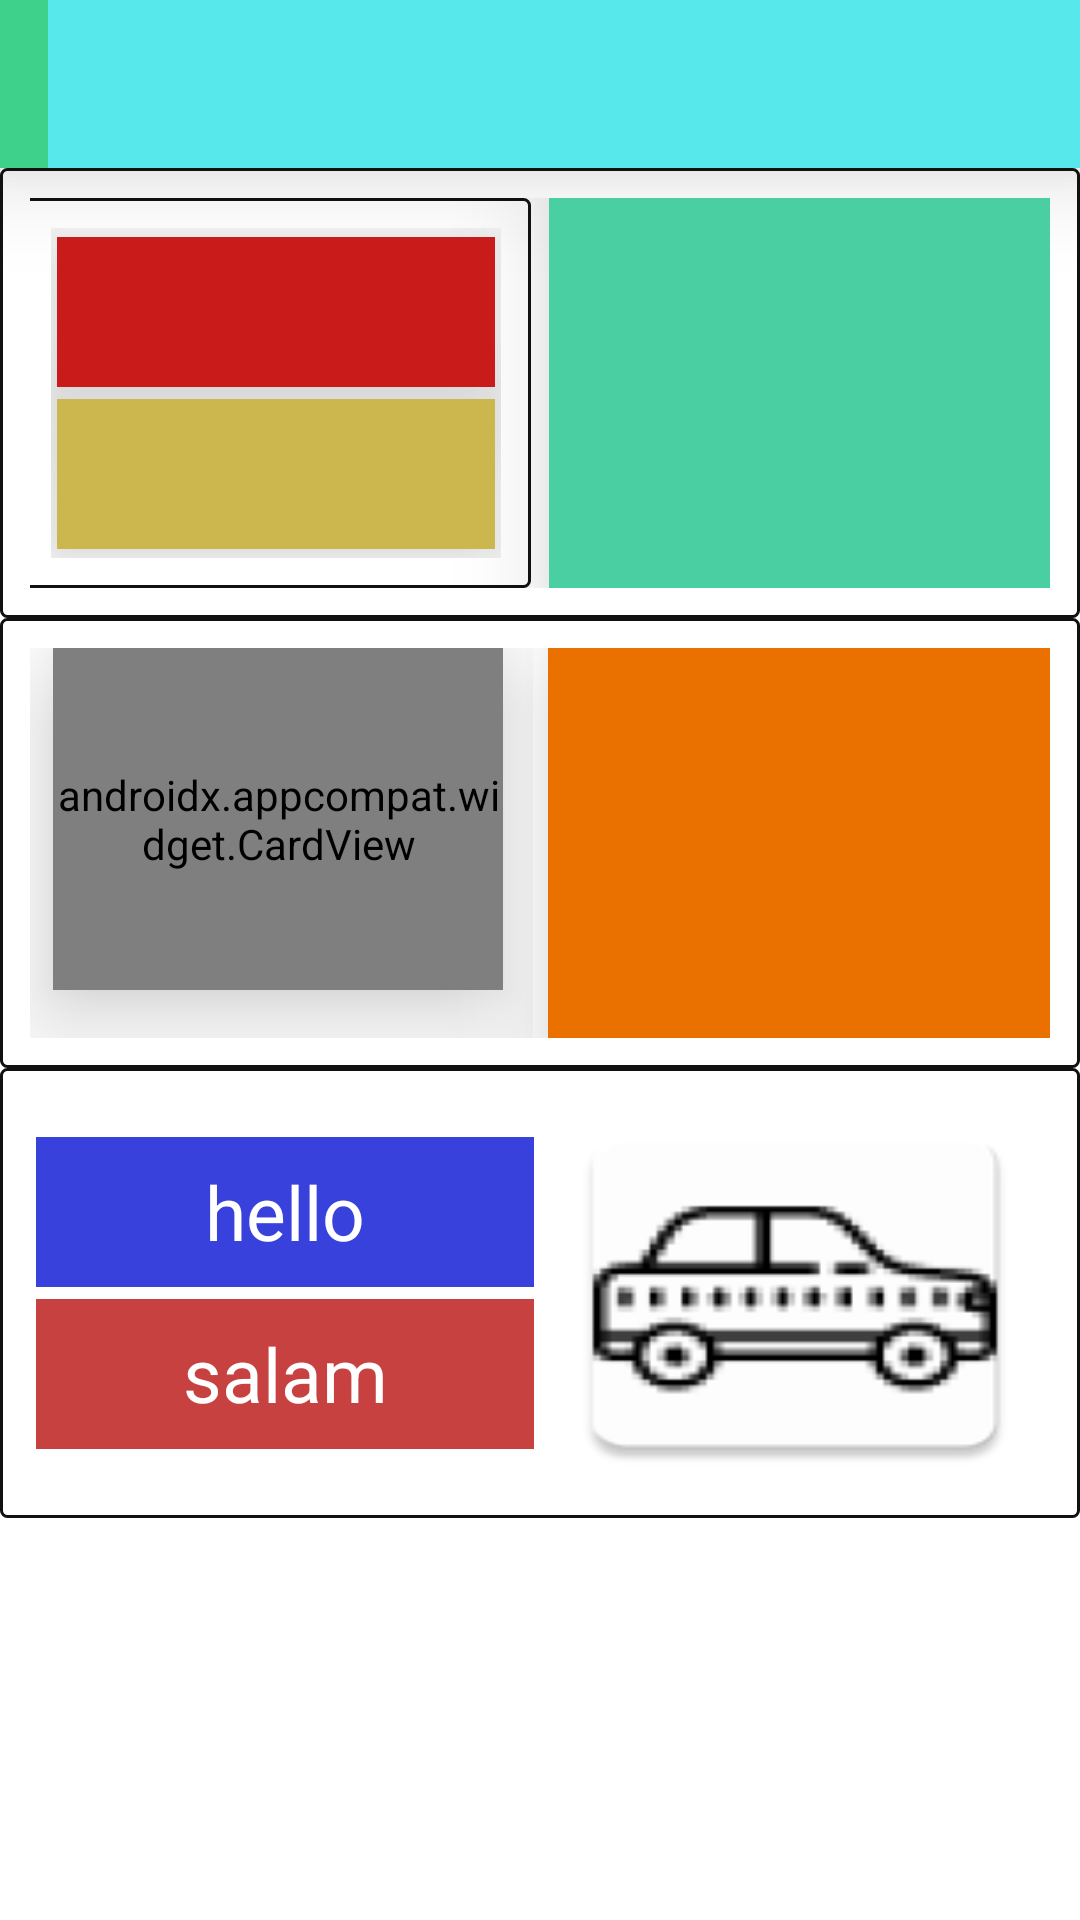

Android layout source for this screen:
<!-- AndroidManifest.xml: application theme custom_style -->
<!-- res/layout/test.xml -->
<?xml version="1.0" encoding="utf-8"?>

<LinearLayout xmlns:android="http://schemas.android.com/apk/res/android"
    xmlns:app="http://schemas.android.com/apk/res-auto"
    android:layout_width="match_parent"
    android:layout_height="match_parent"
    android:layout_gravity="center"
    android:background="@color/white"
    android:orientation="vertical">

    <androidx.appcompat.widget.Toolbar
        android:layout_height="?attr/actionBarSize"
        android:layout_width="match_parent"
        android:background="#3dd18c"


        >

    <include layout="@layout/app_bar_main"/>

        </androidx.appcompat.widget.Toolbar>


    <LinearLayout

        android:layout_width="match_parent"
        android:layout_height="150dp"
        android:background="@drawable/customborder"
        android:gravity="center"
        android:orientation="horizontal">

        <LinearLayout
            android:layout_width="170dp"
            android:layout_height="match_parent"
            android:layout_marginRight="3dp"
            android:gravity="center"
            android:orientation="vertical"
            android:background="@drawable/customborder"

            >

            <LinearLayout
                android:layout_width="match_parent"
                android:layout_height="50dp"
                android:layout_margin="2dp"
                android:background="#ca1b1b">

            </LinearLayout>

            <LinearLayout
                android:layout_width="match_parent"
                android:layout_height="50dp"
                android:layout_margin="2dp"
                android:layout_marginTop="3dp"
                android:background="#ccb74f">

            </LinearLayout>

        </LinearLayout>

        <LinearLayout

            android:layout_width="170dp"
            android:layout_height="match_parent"
            android:layout_marginLeft="3dp"
            android:background="#49cfa2">


        </LinearLayout>

    </LinearLayout>

    <LinearLayout

        android:layout_width="match_parent"
        android:layout_height="150dp"
        android:background="@drawable/customborder"
        android:gravity="center"
        android:layout_gravity="center"
        android:orientation="horizontal"

        >
<LinearLayout
    android:layout_width="170dp"
    android:layout_height="match_parent"
    android:orientation="vertical"
    >

    <androidx.appcompat.widget.CardView
        android:id="@+id/cardView"
        android:layout_width="match_parent"
        android:layout_height="match_parent"
        android:layout_marginBottom="@dimen/activity_vertical_margin"
        android:layout_marginLeft="10dp"
        android:layout_marginRight="10dp"
        android:background="#fff"
        app:cardCornerRadius="@dimen/activity_vertical_margin"
        app:cardElevation="@dimen/activity_vertical_margin">

        <LinearLayout
            android:layout_width="match_parent"
            android:layout_height="match_parent"
            android:orientation="vertical"
            android:background="#b1b1b1"
            >

            <RelativeLayout
                android:layout_width="match_parent"
                android:layout_height="60dp"
                android:gravity="center"
                android:padding="5dp"
                >

                <ImageView

                    android:layout_width="?attr/actionBarSize"
                    android:layout_height="match_parent"
                    android:layout_alignParentRight="true"
                    android:background="@mipmap/car"

                    />
                <Button
                    android:background="@color/color1"
                    android:id="@+id/carbtn"
                    android:layout_width="?attr/actionBarSize"
                    android:layout_height="wrap_content"
                    android:layout_centerVertical="true"
                    android:layout_alignParentLeft="true"
                    android:text="رزرو"
                    android:textSize="18dp"
                    android:textColor="@color/white"

                    />





            </RelativeLayout>

            <LinearLayout
                    android:layout_width="match_parent"
                    android:layout_height="60dp"
                    android:layout_marginTop="5dp">
                    
                
                
            </LinearLayout>


        </LinearLayout>


    </androidx.appcompat.widget.CardView>
</LinearLayout>

        <LinearLayout
            android:layout_width="170dp"
            android:layout_height="match_parent"
            android:layout_marginLeft="5dp"
            android:background="#ea7100"
            >

        </LinearLayout>


    </LinearLayout>

    <LinearLayout
        android:layout_width="match_parent"
        android:layout_height="150dp"
        android:background="@drawable/customborder"
        android:orientation="horizontal"
        >

        <LinearLayout
            android:layout_width="170dp"
            android:layout_height="match_parent"
            android:orientation="vertical"
            android:gravity="center"
            >

            <LinearLayout
                android:layout_width="match_parent"
                android:layout_height="50dp"
                android:layout_margin="2dp"
                >
                <TextView
                    android:layout_width="match_parent"
                    android:layout_height="match_parent"
                    android:text="hello"
                    android:textColor="@color/white"
                    android:gravity="center"
                    android:textSize="25dp"
                    android:background="#3941dc"
                    />

            </LinearLayout>
            <LinearLayout
                android:layout_width="match_parent"
                android:layout_height="50dp"
                android:layout_margin="2dp"
                android:layout_marginTop="3dp"
                android:gravity="center"
                android:layout_gravity="center"
                >
                <TextView
                    android:layout_width="match_parent"
                    android:layout_height="match_parent"
                    android:text="salam"
                    android:textColor="#fff"
                    android:gravity="center"
                    android:textSize="25dp"
                    android:background="#c74141"
                    />

            </LinearLayout>

        </LinearLayout>

        <LinearLayout
            android:layout_width="170dp"
            android:layout_height="match_parent"
            android:background="@mipmap/car"
            >

        </LinearLayout>


    </LinearLayout>



</LinearLayout>
<!-- res/layout/app_bar_main.xml (included above) -->
<?xml version="1.0" encoding="utf-8"?>

<LinearLayout xmlns:android="http://schemas.android.com/apk/res/android"
    xmlns:app="http://schemas.android.com/apk/res-auto"
    xmlns:tools="http://schemas.android.com/tools"
    android:layout_width="match_parent"
    android:layout_height="match_parent"
    android:fitsSystemWindows="true"
    android:orientation="vertical"
    >

    <com.google.android.material.appbar.AppBarLayout
        android:layout_width="match_parent"
        android:layout_height="wrap_content"
        android:theme="@style/AppTheme.AppBarOverlay">

        <androidx.appcompat.widget.Toolbar
            android:id="@+id/toolbar"
            android:layout_width="match_parent"
            android:layout_height="?attr/actionBarSize"
             >

            </androidx.appcompat.widget.Toolbar>

    </com.google.android.material.appbar.AppBarLayout>




    <LinearLayout
        android:layout_width="match_parent"
        android:layout_height="match_parent"
        android:layout_weight="1"
        android:orientation="vertical">

        <FrameLayout
            android:id="@+id/frame_layout"
            android:layout_width="match_parent"
            android:layout_height="match_parent"
            android:layout_alignParentLeft="true"
            android:layout_alignParentStart="true"
            android:layout_below="@+id/relativeLayout"
            android:animateLayoutChanges="true"
            android:background="@color/white"

            android:textAlignment="center">

        </FrameLayout>
    </LinearLayout>
<LinearLayout
    android:layout_width="wrap_content"
    android:layout_height="wrap_content">


    <androidx.design.widget.BottomNavigationView
        android:id="@+id/navigation"
        android:layout_width="wrap_content"
        android:layout_height="wrap_content"
        android:layout_alignParentBottom="true"
        android:background="#181818"
        app:itemIconTint="@color/white"
        app:itemTextColor="@color/white"
        app:menu="@menu/bottom_navigation_menu" />
</LinearLayout>




</LinearLayout>
<!-- resources referenced by this layout -->
<resources>
  <color name="color1">#3dd18c</color>
  <color name="white">#fff</color>
  <dimen name="activity_vertical_margin">16dp</dimen>
  <!-- drawable customborder (drawable) -->
  <?xml version="1.0" encoding="UTF-8"?>
  
  <shape xmlns:android="http://schemas.android.com/apk/res/android" android:shape="rectangle">
      <corners android:radius="2dp"/>
      <padding android:left="10dp"
          android:right="10dp"
          android:top="10dp"
          android:bottom="10dp"/>
      <stroke android:width="1dp" android:color="@color/black"/>
  </shape>
  <!-- mipmap car: png bitmap (mipmap-hdpi, 2839 bytes) -->
  <style name="AppTheme.AppBarOverlay" parent="ThemeOverlay.AppCompat.Dark.ActionBar" />
  <style name="custom_style" parent="Theme.AppCompat.NoActionBar">
          <item name="colorPrimary">@color/colorPrimary</item>
          <item name="colorPrimaryDark">@color/colorPrimaryDark</item>
          <item name="colorAccent">@color/colorAccent</item>
          <item name="android:navigationBarColor">#56e8ea</item>
          <item name="android:elevation">20dp</item>
  
  
  
  
  
      </style>
  <color name="black">#111</color>
  <color name="colorPrimary">#56e8ea</color>
  <color name="colorPrimaryDark">#265c5c</color>
  <color name="colorAccent">#FF4081</color>
</resources>
